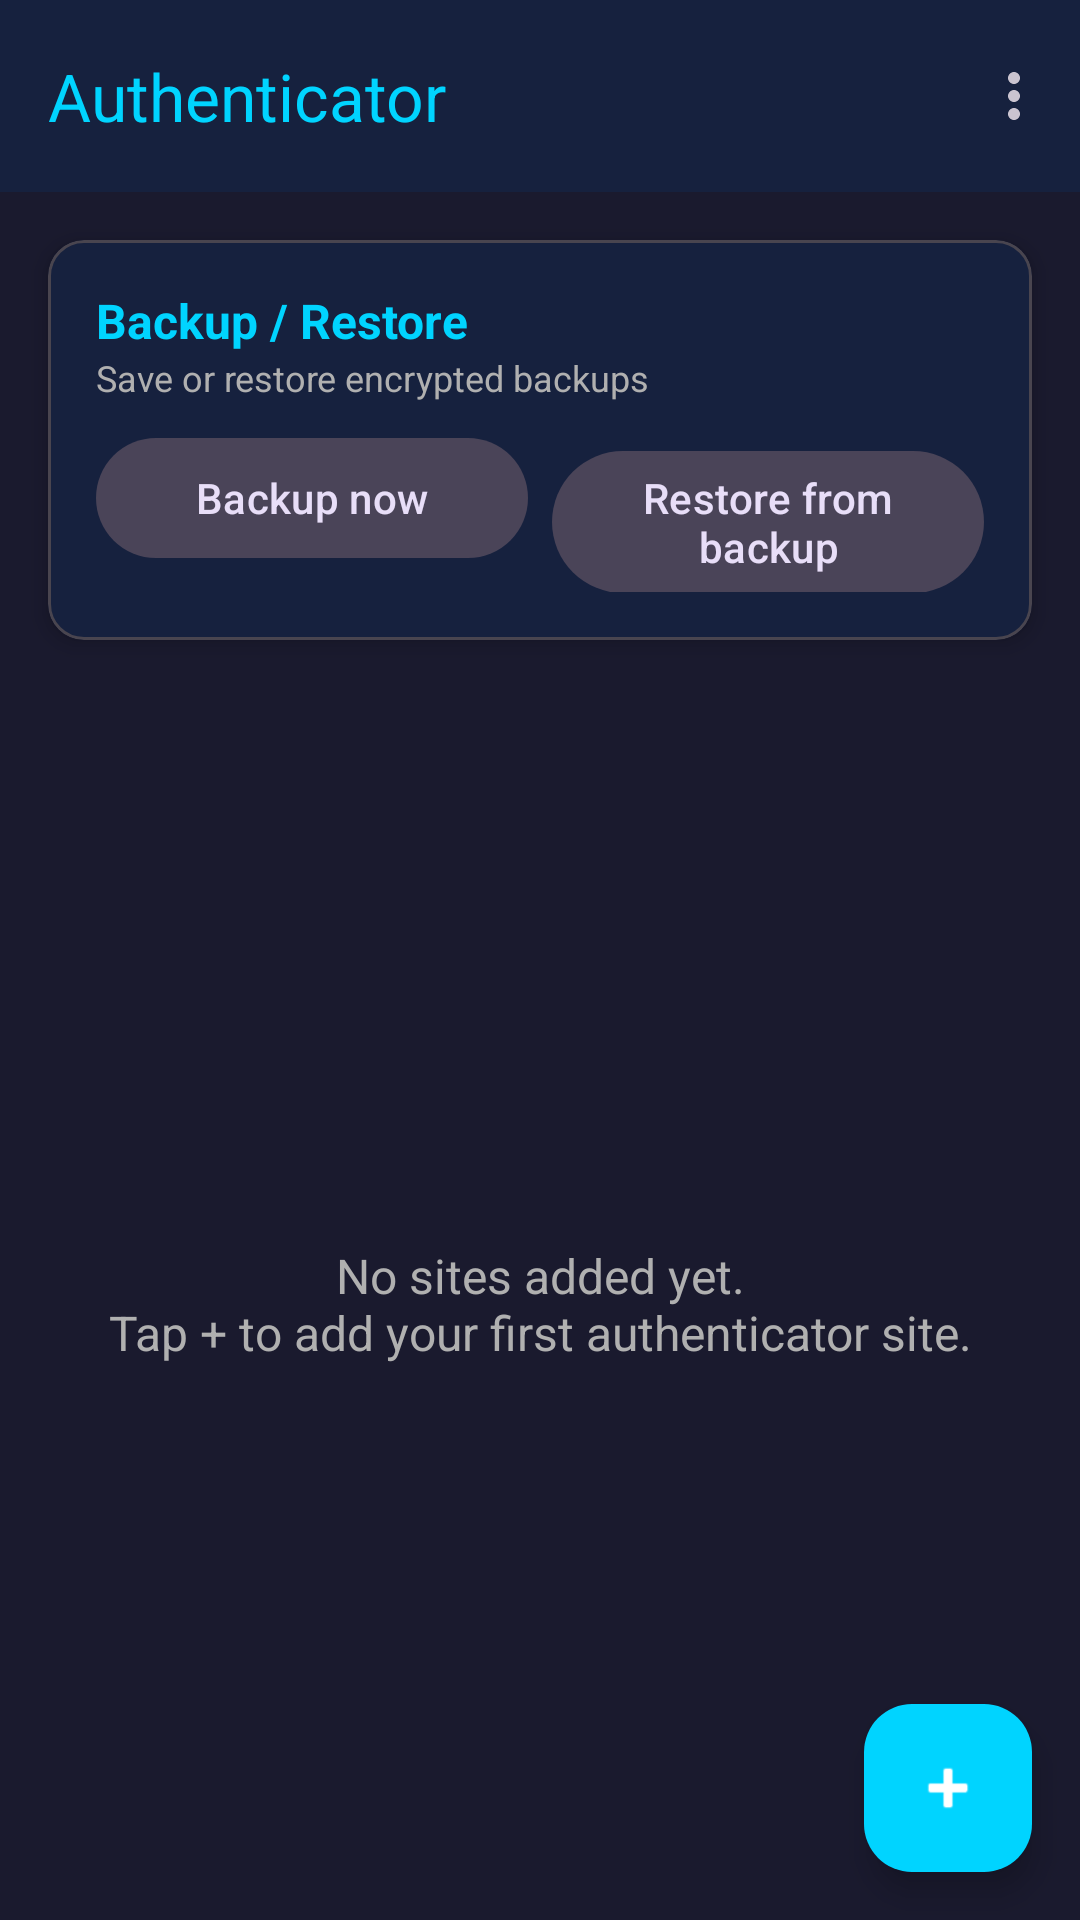

Android layout source for this screen:
<!-- AndroidManifest.xml: activity theme Theme.Authenticator -->
<!-- res/layout/activity_main.xml -->
<?xml version="1.0" encoding="utf-8"?>
<androidx.coordinatorlayout.widget.CoordinatorLayout
    xmlns:android="http://schemas.android.com/apk/res/android"
    xmlns:app="http://schemas.android.com/apk/res-auto"
    xmlns:tools="http://schemas.android.com/tools"
    android:layout_width="match_parent"
    android:layout_height="match_parent"
    android:background="@color/background"
    tools:context=".MainActivity">

    <com.google.android.material.appbar.AppBarLayout
        android:layout_width="match_parent"
        android:layout_height="wrap_content">

        <com.google.android.material.appbar.MaterialToolbar
            android:id="@+id/toolbar"
            android:layout_width="match_parent"
            android:layout_height="?attr/actionBarSize"
            android:background="@color/surface"
            app:title="@string/app_name"
            app:titleTextColor="@color/primary"
            app:menu="@menu/menu_main" />

    </com.google.android.material.appbar.AppBarLayout>

    <LinearLayout
        android:layout_width="match_parent"
        android:layout_height="match_parent"
        android:orientation="vertical"
        app:layout_behavior="@string/appbar_scrolling_view_behavior">

        
        <com.google.android.material.card.MaterialCardView
            android:id="@+id/cardSearch"
            android:layout_width="match_parent"
            android:layout_height="wrap_content"
            android:layout_margin="16dp"
            android:layout_marginBottom="0dp"
            app:cardBackgroundColor="@color/surface"
            app:cardCornerRadius="12dp"
            app:cardElevation="2dp"
            android:visibility="gone">

            <LinearLayout
                android:layout_width="match_parent"
                android:layout_height="wrap_content"
                android:orientation="horizontal"
                android:padding="8dp"
                android:gravity="center_vertical">

                <EditText
                    android:id="@+id/etSearch"
                    android:layout_width="0dp"
                    android:layout_height="wrap_content"
                    android:layout_weight="1"
                    android:background="@null"
                    android:hint="Search sites..."
                    android:inputType="text"
                    android:padding="8dp"
                    android:textColor="@color/text_primary"
                    android:textColorHint="@color/text_secondary"
                    android:textSize="14sp" />

                <com.google.android.material.button.MaterialButton
                    android:id="@+id/btnClearSearch"
                    style="@style/Widget.Material3.Button.TextButton"
                    android:layout_width="wrap_content"
                    android:layout_height="wrap_content"
                    android:minWidth="0dp"
                    android:minHeight="0dp"
                    android:padding="8dp"
                    android:text="✕"
                    android:textSize="16sp"
                    android:visibility="gone" />

            </LinearLayout>

        </com.google.android.material.card.MaterialCardView>

        
        <com.google.android.material.card.MaterialCardView
            android:id="@+id/cardBackupRestore"
            android:layout_width="match_parent"
            android:layout_height="wrap_content"
            android:layout_margin="16dp"
            android:visibility="visible"
            app:cardBackgroundColor="@color/surface"
            app:cardCornerRadius="12dp"
            app:cardElevation="4dp">

            <LinearLayout
                android:layout_width="match_parent"
                android:layout_height="wrap_content"
                android:orientation="vertical"
                android:padding="16dp">

                <TextView
                    android:id="@+id/tvSignedInStatus"
                    android:layout_width="wrap_content"
                    android:layout_height="wrap_content"
                    android:text="@string/backup_restore"
                    android:textColor="@color/primary"
                    android:textSize="16sp"
                    android:textStyle="bold" />

                <TextView
                    android:id="@+id/tvSignedInAs"
                    android:layout_width="wrap_content"
                    android:layout_height="wrap_content"
                    android:text="@string/backup_restore_subtitle"
                    android:textColor="@color/text_secondary"
                    android:textSize="12sp" />

                <LinearLayout
                    android:layout_width="match_parent"
                    android:layout_height="wrap_content"
                    android:layout_marginTop="8dp"
                    android:orientation="horizontal">

                    <com.google.android.material.button.MaterialButton
                        android:id="@+id/btnBackup"
                        android:layout_width="0dp"
                        android:layout_height="wrap_content"
                        android:layout_weight="1"
                        android:text="@string/backup_now"
                        style="@style/Widget.Material3.Button.TonalButton" />

                    <Space
                        android:layout_width="8dp"
                        android:layout_height="1dp" />

                    <com.google.android.material.button.MaterialButton
                        android:id="@+id/btnRestore"
                        android:layout_width="0dp"
                        android:layout_height="wrap_content"
                        android:layout_weight="1"
                        android:text="@string/restore_from_backup"
                        style="@style/Widget.Material3.Button.TonalButton" />

                </LinearLayout>

            </LinearLayout>

        </com.google.android.material.card.MaterialCardView>

        
        <TextView
            android:id="@+id/tvEmptyState"
            android:layout_width="match_parent"
            android:layout_height="0dp"
            android:layout_weight="1"
            android:gravity="center"
            android:padding="32dp"
            android:text="@string/empty_state"
            android:textColor="@color/text_secondary"
            android:textSize="16sp"
            android:visibility="visible" />

        
        <androidx.recyclerview.widget.RecyclerView
            android:id="@+id/recyclerSites"
            android:layout_width="match_parent"
            android:layout_height="0dp"
            android:layout_weight="1"
            android:clipToPadding="false"
            android:padding="16dp"
            android:visibility="gone"
            tools:listitem="@layout/item_site" />

    </LinearLayout>

    
    <com.google.android.material.floatingactionbutton.FloatingActionButton
        android:id="@+id/fabAddSite"
        android:layout_width="wrap_content"
        android:layout_height="wrap_content"
        android:layout_gravity="bottom|end"
        android:layout_margin="16dp"
        android:contentDescription="@string/add_site"
        android:src="@android:drawable/ic_input_add"
        app:backgroundTint="@color/primary"
        app:tint="@android:color/white" />

</androidx.coordinatorlayout.widget.CoordinatorLayout>
<!-- res/layout/item_site.xml (included above) -->
<?xml version="1.0" encoding="utf-8"?>
<com.google.android.material.card.MaterialCardView
    xmlns:android="http://schemas.android.com/apk/res/android"
    xmlns:app="http://schemas.android.com/apk/res-auto"
    xmlns:tools="http://schemas.android.com/tools"
    android:layout_width="match_parent"
    android:layout_height="wrap_content"
    android:layout_marginBottom="12dp"
    app:cardBackgroundColor="@color/surface"
    app:cardCornerRadius="12dp"
    app:cardElevation="2dp">

    <LinearLayout
        android:layout_width="match_parent"
        android:layout_height="wrap_content"
        android:orientation="vertical"
        android:padding="16dp">

        
        <LinearLayout
            android:layout_width="match_parent"
            android:layout_height="wrap_content"
            android:orientation="horizontal"
            android:gravity="center_vertical">

            
            <LinearLayout
                android:layout_width="0dp"
                android:layout_height="wrap_content"
                android:layout_weight="1"
                android:orientation="vertical">

                <TextView
                    android:id="@+id/tvName"
                    android:layout_width="wrap_content"
                    android:layout_height="wrap_content"
                    android:textColor="@color/text_primary"
                    android:textSize="16sp"
                    android:textStyle="bold"
                    tools:text="GitHub" />

                <TextView
                    android:id="@+id/tvIssuer"
                    android:layout_width="wrap_content"
                    android:layout_height="wrap_content"
                    android:textColor="@color/text_secondary"
                    android:textSize="12sp"
                    tools:text="github.com" />

            </LinearLayout>

            
            <ImageButton
                android:id="@+id/btnEdit"
                android:layout_width="36dp"
                android:layout_height="36dp"
                android:background="?attr/selectableItemBackgroundBorderless"
                android:contentDescription="@string/edit"
                android:src="@android:drawable/ic_menu_edit"
                app:tint="@color/text_secondary" />

        </LinearLayout>

        
        <LinearLayout
            android:layout_width="match_parent"
            android:layout_height="wrap_content"
            android:layout_marginTop="12dp"
            android:orientation="horizontal"
            android:gravity="center_vertical">

            
            <ProgressBar
                android:id="@+id/progressCircular"
                style="?android:attr/progressBarStyleHorizontal"
                android:layout_width="40dp"
                android:layout_height="40dp"
                android:max="30"
                android:progress="25"
                android:progressDrawable="@drawable/circular_progress"
                android:rotation="-90" />

            
            <TextView
                android:id="@+id/tvCode"
                android:layout_width="0dp"
                android:layout_height="wrap_content"
                android:layout_weight="1"
                android:layout_marginStart="16dp"
                android:fontFamily="monospace"
                android:letterSpacing="0.2"
                android:textColor="@color/primary"
                android:textSize="28sp"
                android:textStyle="bold"
                tools:text="123 456" />

            
            <com.google.android.material.button.MaterialButton
                android:id="@+id/btnCopy"
                style="@style/Widget.Material3.Button.TonalButton"
                android:layout_width="wrap_content"
                android:layout_height="wrap_content"
                android:text="@string/copy"
                app:icon="@android:drawable/ic_menu_share" />

        </LinearLayout>

    </LinearLayout>

</com.google.android.material.card.MaterialCardView>
<!-- resources referenced by this layout -->
<resources>
  <color name="background">#1A1A2E</color>
  <color name="primary">#00D4FF</color>
  <color name="surface">#16213E</color>
  <color name="text_primary">#FFFFFF</color>
  <color name="text_secondary">#B0B0B0</color>
  <!-- drawable circular_progress (drawable) -->
  <?xml version="1.0" encoding="utf-8"?>
  <layer-list xmlns:android="http://schemas.android.com/apk/res/android">
      <item android:id="@android:id/background">
          <shape android:shape="ring"
              android:thickness="4dp"
              android:useLevel="false">
              <solid android:color="#333333"/>
          </shape>
      </item>
      <item android:id="@android:id/progress">
          <rotate
              android:fromDegrees="270"
              android:toDegrees="270">
              <shape android:shape="ring"
                  android:thickness="4dp"
                  android:useLevel="true">
                  <solid android:color="#00D4FF"/>
              </shape>
          </rotate>
      </item>
  </layer-list>
  <string name="add_site">Add Site</string>
  <string name="app_name">Authenticator</string>
  <string name="backup_now">Backup now</string>
  <string name="backup_restore">Backup / Restore</string>
  <string name="backup_restore_subtitle">Save or restore encrypted backups</string>
  <string name="copy">Copy</string>
  <string name="edit">Edit</string>
  <string name="empty_state">No sites added yet.\nTap + to add your first authenticator site.</string>
  <string name="restore_from_backup">Restore from backup</string>
  <style name="Theme.Authenticator" parent="Theme.Material3.Dark.NoActionBar">
          <item name="colorPrimary">@color/primary</item>
          <item name="colorPrimaryDark">@color/primary_dark</item>
          <item name="colorAccent">@color/primary</item>
          <item name="android:windowBackground">@color/background</item>
          <item name="android:statusBarColor">@color/background</item>
          <item name="android:navigationBarColor">@color/background</item>
      </style>
  <color name="primary_dark">#00A8CC</color>
</resources>
